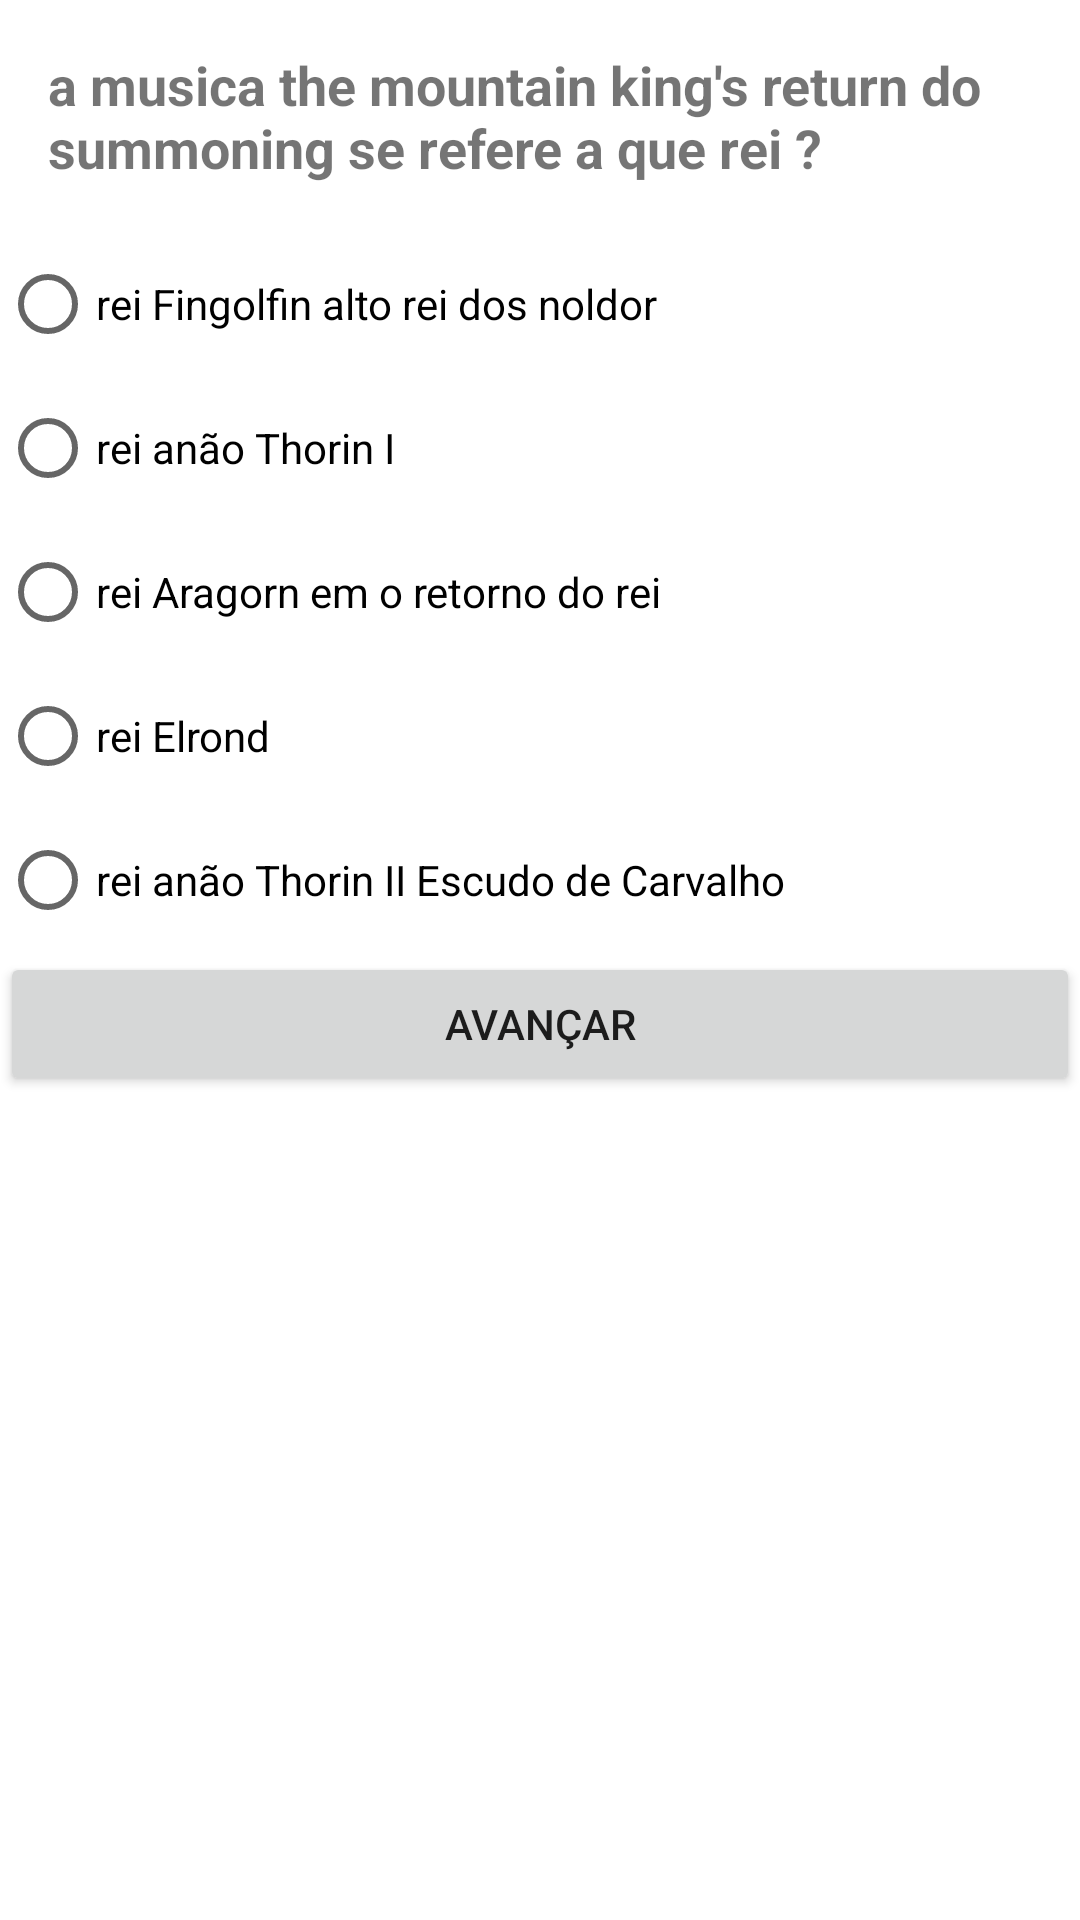

Reconstruct the res/layout file that produces this screen, plus the resources it refers to.
<!-- AndroidManifest.xml: application theme Theme.TP3Fundamentos -->
<!-- res/layout/fragment_questao9.xml -->
<?xml version="1.0" encoding="utf-8"?>
<FrameLayout xmlns:android="http://schemas.android.com/apk/res/android"
    xmlns:tools="http://schemas.android.com/tools"
    android:layout_width="match_parent"
    android:layout_height="match_parent"
    tools:context=".Questao9Fragment">

    <LinearLayout
        android:layout_width="match_parent"
        android:layout_height="match_parent"
        android:orientation="vertical">

        <TextView
            android:id="@+id/tv_titulo_q9"
            android:layout_width="match_parent"
            android:layout_height="wrap_content"
            android:layout_margin="16sp"
            android:text="a musica the mountain king's return do summoning se refere a que rei ?"
            android:textSize="18sp"
            android:textStyle="bold" />

        <RadioGroup
            android:id="@+id/radio_group_q9"
            android:layout_width="match_parent"
            android:layout_height="wrap_content">

            <RadioButton
                android:id="@+id/rb_q9_item_a"
                android:layout_width="match_parent"
                android:layout_height="wrap_content"
                android:text="rei Fingolfin alto rei dos noldor" />

            <RadioButton
                android:id="@+id/rb_q9_item_b"
                android:layout_width="match_parent"
                android:layout_height="wrap_content"
                android:text="rei anão Thorin I" />

            <RadioButton
                android:id="@+id/rb_q9_item_c"
                android:layout_width="match_parent"
                android:layout_height="wrap_content"
                android:text="rei Aragorn em o retorno do rei" />

            <RadioButton
                android:id="@+id/rb_q9_item_d"
                android:layout_width="match_parent"
                android:layout_height="wrap_content"
                android:text="rei Elrond" />

            <RadioButton
                android:id="@+id/rb_q9_item_e"
                android:layout_width="match_parent"
                android:layout_height="wrap_content"
                android:text="rei anão Thorin II Escudo de Carvalho" />

        </RadioGroup>

        <Button
            android:id="@+id/btn_confirmaResposta_q9"
            android:layout_width="match_parent"
            android:layout_height="wrap_content"
            android:text="Avançar" />
    </LinearLayout>
</FrameLayout>
<!-- resources referenced by this layout -->
<resources>
  <style name="Theme.TP3Fundamentos" parent="Theme.MaterialComponents.DayNight.DarkActionBar">
          
          <item name="colorPrimary">@color/purple_500</item>
          <item name="colorPrimaryVariant">@color/purple_700</item>
          <item name="colorOnPrimary">@color/white</item>
          
          <item name="colorSecondary">@color/teal_200</item>
          <item name="colorSecondaryVariant">@color/teal_700</item>
          <item name="colorOnSecondary">@color/black</item>
          
          <item name="android:statusBarColor" tools:targetApi="l">?attr/colorPrimaryVariant</item>
          
      </style>
  <!-- not gathered from this repository: default colours our renderer supplied (Android Studio template values) -->
  <color name="purple_500">#FF6200EE</color>
  <color name="purple_700">#FF3700B3</color>
  <color name="teal_200">#FF03DAC5</color>
  <color name="teal_700">#FF018786</color>
  <color name="black">#FF000000</color>
  <color name="white">#FFFFFFFF</color>
</resources>
